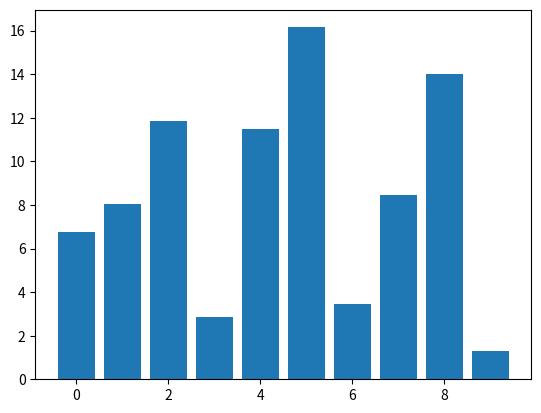

Python code for this plot:
# from https://matplotlib.org/1.3.1/users/event_handling.html

import numpy as np
import matplotlib.pyplot as plt

class DraggableRectangle:
    def __init__(self, rect):
        self.rect = rect
        self.press = None

    def connect(self):
        'connect to all the events we need'
        self.cidpress = self.rect.figure.canvas.mpl_connect(
            'button_press_event', self.on_press)
        self.cidrelease = self.rect.figure.canvas.mpl_connect(
            'button_release_event', self.on_release)
        self.cidmotion = self.rect.figure.canvas.mpl_connect(
            'motion_notify_event', self.on_motion)

    def on_press(self, event):
        'on button press we will see if the mouse is over us and store some data'
        if event.inaxes != self.rect.axes: return

        contains, attrd = self.rect.contains(event)
        if not contains: return
        print ('event contains', self.rect.xy)
        x0, y0 = self.rect.xy
        self.press = x0, y0, event.xdata, event.ydata

    def on_motion(self, event):
        'on motion we will move the rect if the mouse is over us'
        if self.press is None: return
        if event.inaxes != self.rect.axes: return
        x0, y0, xpress, ypress = self.press
        dx = event.xdata - xpress
        dy = event.ydata - ypress
        #print 'x0=%f, xpress=%f, event.xdata=%f, dx=%f, x0+dx=%f'%(x0, xpress, event.xdata, dx, x0+dx)
        self.rect.set_x(x0+dx)
        self.rect.set_y(y0+dy)

        self.rect.figure.canvas.draw()


    def on_release(self, event):
        'on release we reset the press data'
        self.press = None
        self.rect.figure.canvas.draw()

    def disconnect(self):
        'disconnect all the stored connection ids'
        self.rect.figure.canvas.mpl_disconnect(self.cidpress)
        self.rect.figure.canvas.mpl_disconnect(self.cidrelease)
        self.rect.figure.canvas.mpl_disconnect(self.cidmotion)

fig = plt.figure()
ax = fig.add_subplot(111)
rects = ax.bar(range(10), 20*np.random.rand(10))
drs = []
for rect in rects:
    dr = DraggableRectangle(rect)
    dr.connect()
    drs.append(dr)

plt.show()
